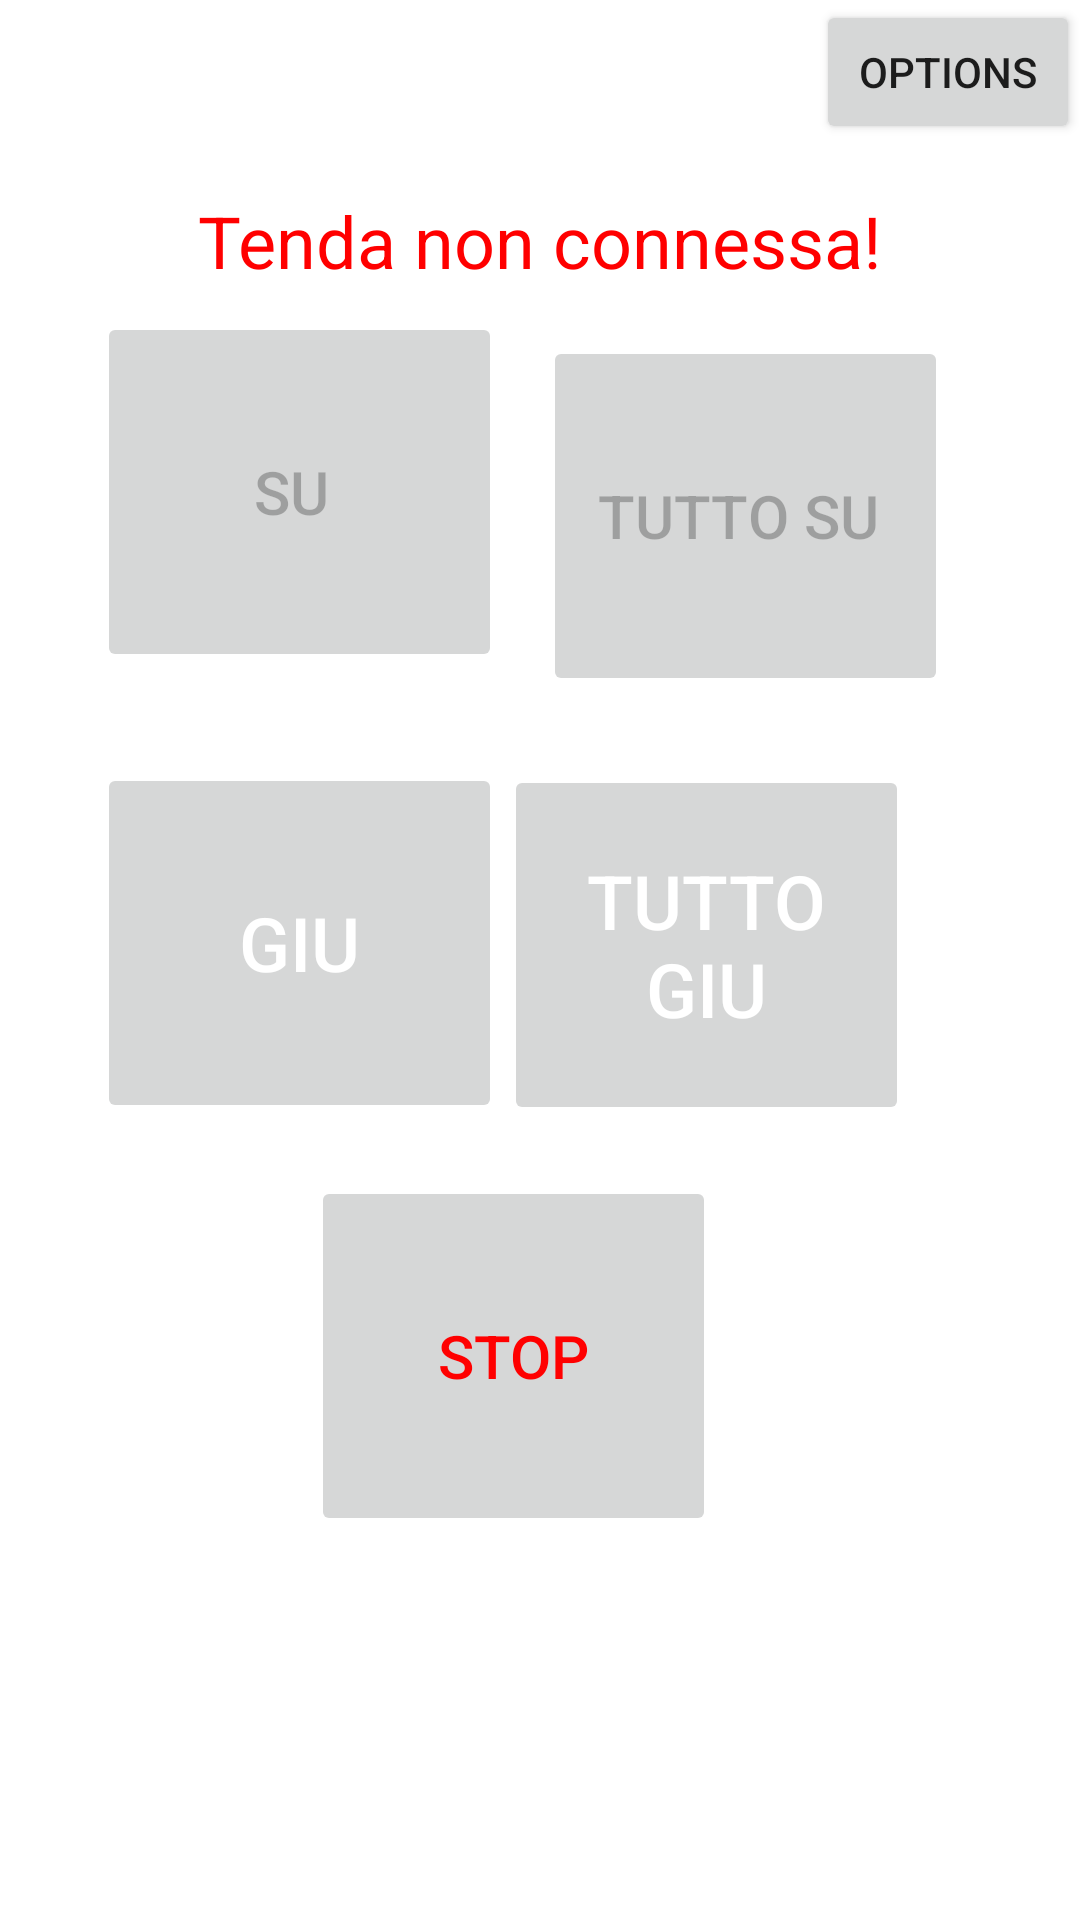

Write the Android layout XML for this screen, with the resource values it uses.
<!-- AndroidManifest.xml: application theme Theme.Shade_control_android_app -->
<!-- res/layout/activity_main.xml -->
<?xml version="1.0" encoding="utf-8"?>
<androidx.constraintlayout.widget.ConstraintLayout xmlns:android="http://schemas.android.com/apk/res/android"
    xmlns:app="http://schemas.android.com/apk/res-auto"
    xmlns:tools="http://schemas.android.com/tools"
    android:layout_width="match_parent"
    android:layout_height="match_parent"
    android:tooltipText="ew"
    tools:context=".MainActivity">

    <Button
        android:id="@+id/go_down"
        android:layout_width="135dp"
        android:layout_height="120dp"
        android:layout_marginTop="40dp"
        android:layout_marginBottom="268dp"
        android:enabled="false"
        android:longClickable="true"
        android:onClick="go_down"
        android:text="GIU"
        android:textColor="#FFFFFF"
        android:textSize="25sp"
        app:cornerRadius="50px"
        app:icon="@android:drawable/dark_header"
        app:iconTint="#00E53935"
        app:layout_constraintBottom_toBottomOf="parent"
        app:layout_constraintEnd_toEndOf="parent"
        app:layout_constraintHorizontal_bias="0.144"
        app:layout_constraintStart_toStartOf="parent"
        app:layout_constraintTop_toBottomOf="@+id/go_up"
        app:layout_constraintVertical_bias="0.833"
        app:strokeColor="#ECECEC" />

    <Button
        android:id="@+id/full_down"
        android:layout_width="135dp"
        android:layout_height="120dp"
        android:layout_marginTop="40dp"
        android:layout_marginBottom="268dp"
        android:enabled="false"
        android:longClickable="true"
        android:onClick="full_down"
        android:text="tutto giu"
        android:textColor="#FFFFFF"
        android:textSize="25sp"
        app:cornerRadius="50px"
        app:icon="@android:drawable/dark_header"
        app:iconTint="#00E53935"
        app:layout_constraintBottom_toBottomOf="parent"
        app:layout_constraintEnd_toEndOf="parent"
        app:layout_constraintHorizontal_bias="0.746"
        app:layout_constraintStart_toStartOf="parent"
        app:layout_constraintTop_toBottomOf="@+id/go_up"
        app:layout_constraintVertical_bias="0.75"
        app:strokeColor="#ECECEC" />

    <Button
        android:id="@+id/go_up"
        android:layout_width="135dp"
        android:layout_height="120dp"
        android:layout_marginBottom="416dp"
        android:enabled="false"
        android:longClickable="true"
        android:onClick="go_up"
        android:text="SU "
        android:textSize="20sp"
        app:cornerRadius="50px"
        app:icon="?attr/selectableItemBackground"
        app:layout_constraintBottom_toBottomOf="parent"
        app:layout_constraintEnd_toEndOf="parent"
        app:layout_constraintHorizontal_bias="0.144"
        app:layout_constraintStart_toStartOf="parent" />

    <Button
        android:id="@+id/stop_movement"
        android:layout_width="135dp"
        android:layout_height="120dp"
        android:layout_marginBottom="128dp"
        android:enabled="false"
        android:longClickable="true"
        android:onClick="stop_motion"
        android:shadowColor="#FF0000"
        android:text="stop"
        android:textColor="#FF0000"
        android:textSize="20sp"
        app:cornerRadius="50px"
        app:icon="?attr/selectableItemBackground"
        app:layout_constraintBottom_toBottomOf="parent"
        app:layout_constraintEnd_toEndOf="parent"
        app:layout_constraintHorizontal_bias="0.46"
        app:layout_constraintStart_toStartOf="parent"
        app:rippleColor="#5706FB"
        app:strokeColor="#00FF0B" />

    <Button
        android:id="@+id/full_up"
        android:layout_width="135dp"
        android:layout_height="120dp"
        android:layout_marginBottom="408dp"
        android:enabled="false"
        android:longClickable="true"
        android:onClick="full_up"
        android:text="tutto su "
        android:textSize="20sp"
        app:cornerRadius="50px"
        app:icon="?attr/selectableItemBackground"
        app:layout_constraintBottom_toBottomOf="parent"
        app:layout_constraintEnd_toEndOf="parent"
        app:layout_constraintHorizontal_bias="0.804"
        app:layout_constraintStart_toStartOf="parent" />

    <TextView
        android:id="@+id/mqtt_reply"
        android:layout_width="wrap_content"
        android:layout_height="wrap_content"
        android:layout_marginTop="224dp"
        android:textSize="40sp"
        app:layout_constraintEnd_toEndOf="parent"
        app:layout_constraintStart_toStartOf="parent"
        app:layout_constraintTop_toTopOf="parent" />

    <TextView
        android:id="@+id/check_connection"
        android:layout_width="wrap_content"
        android:layout_height="wrap_content"
        android:layout_marginTop="24dp"
        android:textColor="#FF0000"
        android:textSize="24sp"
        android:typeface="normal"
        app:layout_constraintEnd_toEndOf="parent"
        app:layout_constraintStart_toStartOf="parent"
        app:layout_constraintTop_toTopOf="parent"
        tools:text="Server non connesso" />

    <TextView
        android:id="@+id/check_connection_gate"
        android:layout_width="wrap_content"
        android:layout_height="wrap_content"
        android:layout_marginTop="64dp"
        android:text="Tenda non connessa!"
        android:textColor="#FF0000"
        android:textSize="24sp"
        app:layout_constraintEnd_toEndOf="parent"
        app:layout_constraintStart_toStartOf="parent"
        app:layout_constraintTop_toTopOf="parent" />

    <TextView
        android:id="@+id/check_connection_gate_posix"
        android:layout_width="wrap_content"
        android:layout_height="wrap_content"
        android:layout_marginTop="128dp"
        android:text=""
        android:textColor="#575757"
        android:textSize="24sp"
        app:layout_constraintEnd_toEndOf="parent"
        app:layout_constraintStart_toStartOf="parent"
        app:layout_constraintTop_toTopOf="parent" />

    <Button
        android:id="@+id/buttonOptions"
        android:layout_width="wrap_content"
        android:layout_height="wrap_content"
        android:text="Options"
        app:layout_constraintEnd_toEndOf="parent"
        app:layout_constraintTop_toTopOf="parent" />

</androidx.constraintlayout.widget.ConstraintLayout>
<!-- resources referenced by this layout -->
<resources>
  <style name="Theme.Shade_control_android_app" parent="Theme.MaterialComponents.DayNight.DarkActionBar">
          
          <item name="colorPrimary">@color/purple_500</item>
          <item name="colorPrimaryVariant">@color/purple_700</item>
          <item name="colorOnPrimary">@color/white</item>
          
          <item name="colorSecondary">@color/teal_200</item>
          <item name="colorSecondaryVariant">@color/teal_700</item>
          <item name="colorOnSecondary">@color/black</item>
          
          <item name="android:statusBarColor" tools:targetApi="l">?attr/colorPrimaryVariant</item>
          
      </style>
  <!-- not gathered from this repository: default colours our renderer supplied (Android Studio template values) -->
  <color name="purple_500">#FF6200EE</color>
  <color name="purple_700">#FF3700B3</color>
  <color name="teal_200">#FF03DAC5</color>
  <color name="teal_700">#FF018786</color>
  <color name="black">#FF000000</color>
  <color name="white">#FFFFFFFF</color>
</resources>
